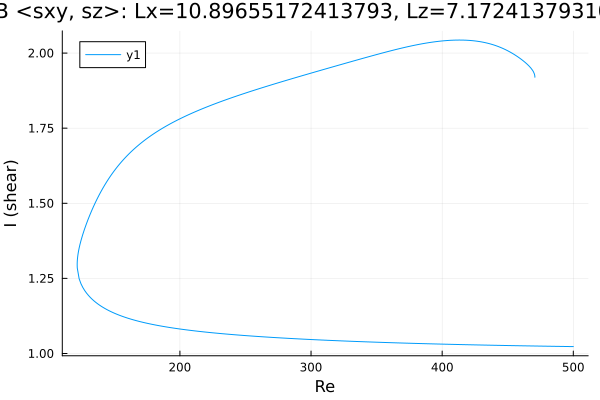

Values plotted in this chart, from the file beside it:
Re, shear
470.7, 1.92
470.7, 1.92
470.7, 1.92
470.7, 1.92
470.7, 1.92
470.7, 1.92
470.7, 1.92
470.7, 1.921
470.5, 1.927
470.3, 1.931
469.6, 1.938
469, 1.942
467.6, 1.951
466.1, 1.957
464.7, 1.963
463.3, 1.969
461.9, 1.974
460.5, 1.979
459.1, 1.983
457.7, 1.988
456.2, 1.992
454.8, 1.996
453.4, 1.999
452, 2.003
451.6, 2.004
450.1, 2.007
448.7, 2.01
447.3, 2.013
445.9, 2.016
444.5, 2.019
443.1, 2.021
441.7, 2.024
440.2, 2.026
438.8, 2.028
437.4, 2.03
436, 2.031
435.5, 2.032
434.1, 2.033
432.7, 2.035
431.2, 2.036
429.8, 2.037
428.4, 2.038
427, 2.039
425.6, 2.04
424.2, 2.041
422.8, 2.041
421.3, 2.042
419.9, 2.042
418.5, 2.043
417.1, 2.043
415.7, 2.043
414.3, 2.043
412.9, 2.043
411.4, 2.043
410, 2.043
408.6, 2.043
407.2, 2.043
405.8, 2.042
404.4, 2.042
403, 2.042
... 527 more rows
